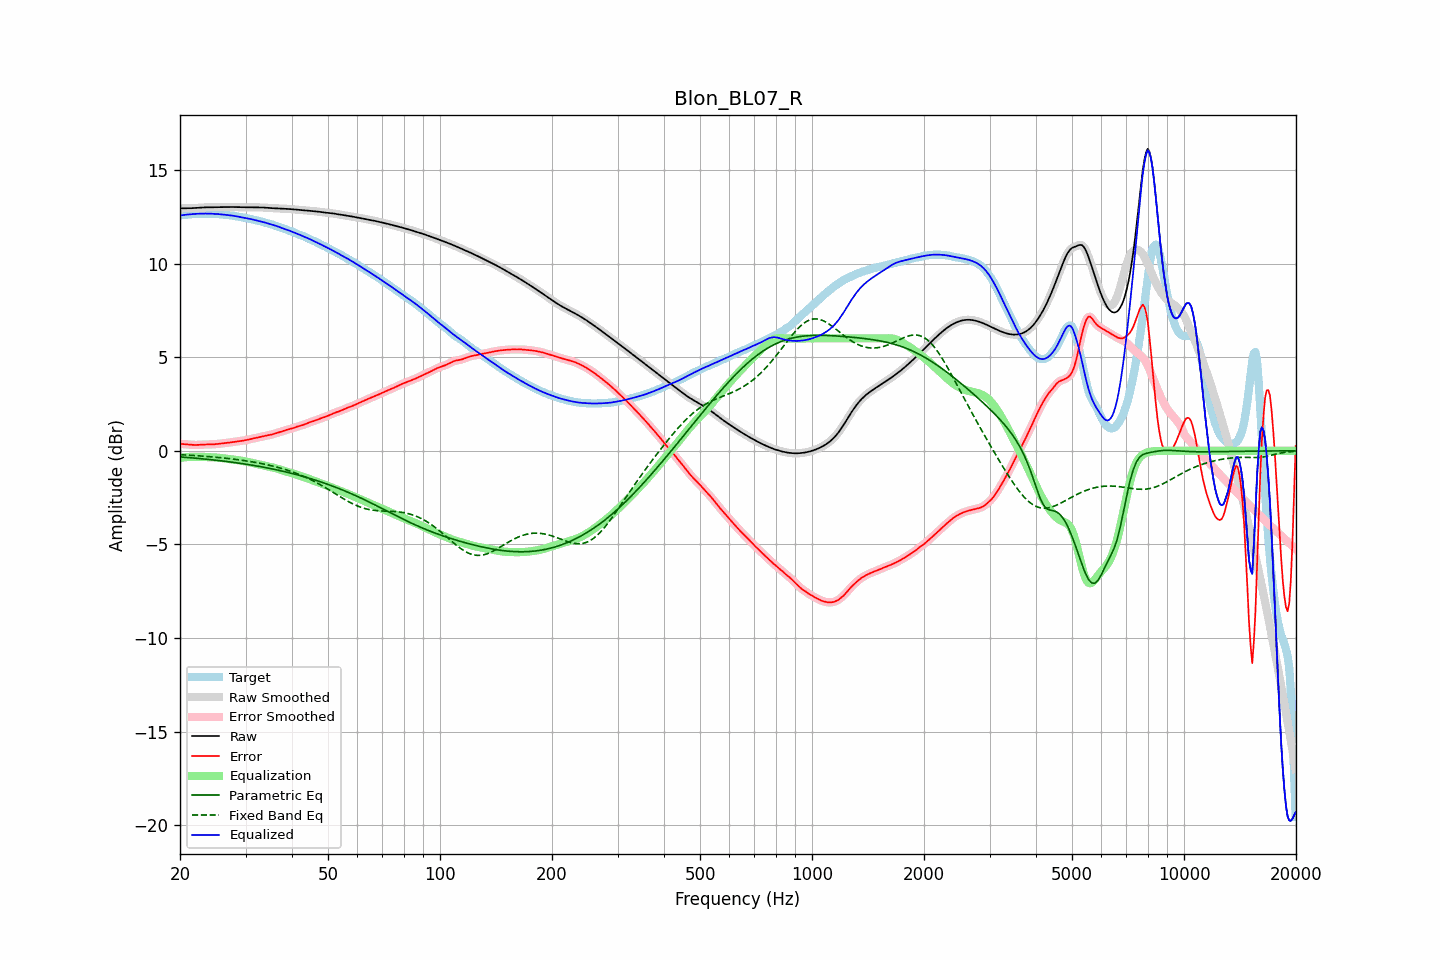

Source data for this figure (header and first rows):
frequency, raw, error, smoothed, error_smoothed, equalization, parametric_eq, fixed_band_eq, equalized_raw, equalized_smoothed, target
20.00, 12.94, 0.37, 12.94, 0.37, -0.38, -0.33, -0.21, 12.56, 12.56, 12.57
20.20, 12.94, 0.37, 12.94, 0.37, -0.37, -0.33, -0.21, 12.58, 12.58, 12.58
20.40, 12.94, 0.36, 12.94, 0.36, -0.36, -0.34, -0.22, 12.59, 12.59, 12.59
20.61, 12.95, 0.35, 12.95, 0.35, -0.35, -0.35, -0.22, 12.60, 12.60, 12.60
20.81, 12.95, 0.34, 12.95, 0.34, -0.34, -0.35, -0.23, 12.61, 12.61, 12.60
21.02, 12.95, 0.34, 12.95, 0.34, -0.33, -0.36, -0.23, 12.62, 12.62, 12.61
21.23, 12.95, 0.33, 12.95, 0.33, -0.33, -0.37, -0.24, 12.62, 12.62, 12.62
21.44, 12.95, 0.32, 12.95, 0.32, -0.32, -0.37, -0.24, 12.63, 12.63, 12.63
21.66, 12.96, 0.32, 12.96, 0.32, -0.32, -0.38, -0.25, 12.64, 12.64, 12.64
21.87, 12.96, 0.31, 12.96, 0.31, -0.32, -0.39, -0.25, 12.65, 12.65, 12.65
22.09, 12.97, 0.31, 12.97, 0.31, -0.31, -0.40, -0.26, 12.65, 12.65, 12.65
22.31, 12.97, 0.31, 12.97, 0.31, -0.32, -0.40, -0.26, 12.66, 12.66, 12.66
22.54, 12.98, 0.32, 12.98, 0.32, -0.32, -0.41, -0.27, 12.66, 12.66, 12.66
22.76, 12.99, 0.32, 12.99, 0.32, -0.32, -0.42, -0.28, 12.66, 12.66, 12.66
22.99, 12.99, 0.33, 12.99, 0.33, -0.33, -0.43, -0.28, 12.67, 12.67, 12.66
23.22, 13.00, 0.33, 13.00, 0.33, -0.33, -0.44, -0.29, 12.67, 12.67, 12.66
23.45, 13.00, 0.34, 13.00, 0.34, -0.33, -0.45, -0.30, 12.67, 12.67, 12.66
23.69, 13.00, 0.34, 13.00, 0.34, -0.34, -0.45, -0.30, 12.66, 12.67, 12.66
23.92, 13.00, 0.34, 13.00, 0.34, -0.34, -0.46, -0.31, 12.66, 12.66, 12.66
24.16, 13.00, 0.34, 13.00, 0.34, -0.34, -0.47, -0.32, 12.66, 12.66, 12.66
24.40, 13.00, 0.34, 13.00, 0.34, -0.35, -0.48, -0.33, 12.66, 12.66, 12.66
24.65, 13.00, 0.35, 13.00, 0.35, -0.35, -0.49, -0.33, 12.65, 12.65, 12.66
24.89, 13.00, 0.35, 13.00, 0.35, -0.36, -0.50, -0.34, 12.65, 12.65, 12.65
25.14, 13.01, 0.36, 13.01, 0.36, -0.36, -0.51, -0.35, 12.64, 12.64, 12.64
25.39, 13.01, 0.37, 13.01, 0.37, -0.37, -0.52, -0.36, 12.64, 12.64, 12.64
25.65, 13.01, 0.38, 13.01, 0.38, -0.38, -0.53, -0.37, 12.63, 12.63, 12.63
25.91, 13.01, 0.39, 13.01, 0.39, -0.39, -0.54, -0.37, 12.62, 12.62, 12.62
26.16, 13.01, 0.40, 13.01, 0.40, -0.40, -0.55, -0.38, 12.61, 12.61, 12.61
26.43, 13.01, 0.41, 13.01, 0.41, -0.41, -0.56, -0.39, 12.60, 12.60, 12.60
26.69, 13.01, 0.42, 13.01, 0.42, -0.42, -0.57, -0.40, 12.59, 12.59, 12.59
26.96, 13.02, 0.43, 13.02, 0.43, -0.43, -0.58, -0.41, 12.58, 12.58, 12.58
27.23, 13.02, 0.44, 13.02, 0.44, -0.44, -0.59, -0.42, 12.57, 12.57, 12.57
27.50, 13.02, 0.46, 13.02, 0.46, -0.46, -0.60, -0.43, 12.56, 12.56, 12.56
27.77, 13.02, 0.47, 13.02, 0.47, -0.47, -0.62, -0.44, 12.55, 12.55, 12.55
28.05, 13.01, 0.48, 13.01, 0.48, -0.48, -0.63, -0.45, 12.54, 12.54, 12.53
28.33, 13.01, 0.49, 13.01, 0.49, -0.49, -0.64, -0.46, 12.52, 12.52, 12.52
28.62, 13.01, 0.50, 13.01, 0.50, -0.50, -0.65, -0.48, 12.50, 12.50, 12.50
28.90, 13.00, 0.51, 13.00, 0.51, -0.51, -0.66, -0.49, 12.49, 12.49, 12.49
29.19, 13.00, 0.53, 13.00, 0.53, -0.53, -0.68, -0.50, 12.47, 12.47, 12.47
29.48, 13.00, 0.54, 13.00, 0.54, -0.54, -0.69, -0.51, 12.46, 12.46, 12.46
29.78, 13.00, 0.55, 13.00, 0.55, -0.56, -0.70, -0.52, 12.44, 12.44, 12.45
30.08, 13.00, 0.57, 13.00, 0.57, -0.57, -0.71, -0.54, 12.43, 12.43, 12.43
30.38, 13.00, 0.59, 13.00, 0.59, -0.59, -0.73, -0.55, 12.41, 12.41, 12.41
30.68, 13.00, 0.61, 13.00, 0.61, -0.61, -0.74, -0.56, 12.39, 12.39, 12.39
30.99, 13.00, 0.63, 13.00, 0.63, -0.63, -0.76, -0.58, 12.37, 12.37, 12.37
31.30, 13.00, 0.65, 13.00, 0.65, -0.65, -0.77, -0.59, 12.35, 12.35, 12.35
31.61, 13.00, 0.67, 13.00, 0.67, -0.67, -0.78, -0.61, 12.33, 12.33, 12.33
31.93, 13.00, 0.68, 13.00, 0.68, -0.69, -0.80, -0.62, 12.31, 12.31, 12.31
32.24, 13.00, 0.70, 13.00, 0.70, -0.70, -0.81, -0.64, 12.29, 12.29, 12.30
32.57, 13.00, 0.72, 13.00, 0.72, -0.72, -0.83, -0.65, 12.27, 12.27, 12.28
32.89, 13.00, 0.74, 13.00, 0.74, -0.74, -0.85, -0.67, 12.25, 12.25, 12.26
33.22, 12.99, 0.76, 12.99, 0.76, -0.76, -0.86, -0.69, 12.23, 12.23, 12.23
33.55, 12.99, 0.78, 12.99, 0.78, -0.78, -0.88, -0.70, 12.21, 12.21, 12.20
33.89, 12.98, 0.80, 12.98, 0.80, -0.80, -0.89, -0.72, 12.18, 12.18, 12.18
34.23, 12.97, 0.82, 12.97, 0.82, -0.81, -0.91, -0.74, 12.16, 12.16, 12.16
34.57, 12.97, 0.83, 12.97, 0.83, -0.83, -0.93, -0.76, 12.13, 12.13, 12.13
34.92, 12.96, 0.85, 12.96, 0.85, -0.85, -0.94, -0.78, 12.11, 12.11, 12.11
35.27, 12.96, 0.87, 12.96, 0.87, -0.87, -0.96, -0.80, 12.08, 12.08, 12.09
35.62, 12.95, 0.89, 12.95, 0.89, -0.90, -0.98, -0.82, 12.06, 12.06, 12.06
35.97, 12.95, 0.92, 12.95, 0.92, -0.92, -1.00, -0.84, 12.03, 12.03, 12.03
... 635 more rows
